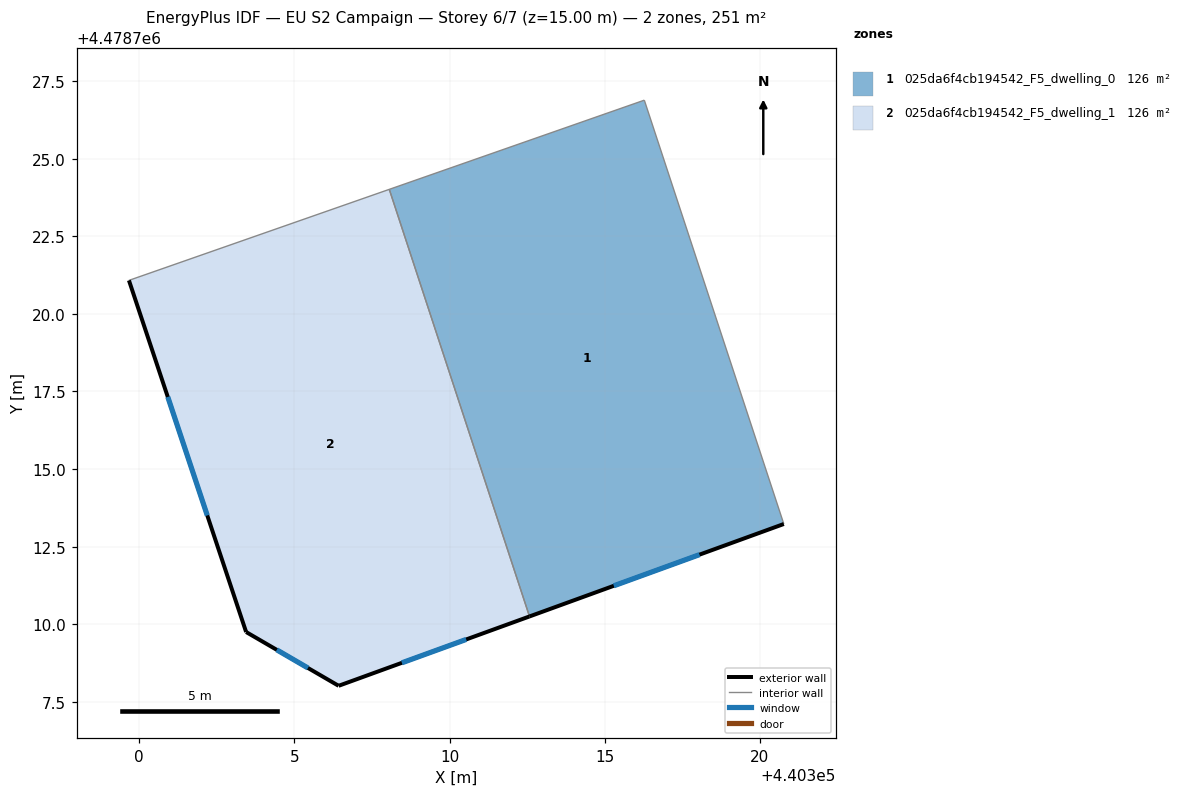
=== STOREY PLAN SPEC (per zone: floor XY polygon, exterior-wall plan segments, windows/doors) ===
zone 1: 025da6f4cb194542_F5_dwelling_0  (125.7 m²)
  floor: (440320.77, 4478713.23) (440316.28, 4478726.88) (440308.06, 4478724.01) (440312.58, 4478710.25)
  exterior wall: (440320.77, 4478713.23) – (440312.58, 4478710.25)  [8.7 m]
    window: (440318.05, 4478712.24) – (440315.29, 4478711.24)  [3.0 m²]
  interior walls: 3
zone 2: 025da6f4cb194542_F5_dwelling_1  (125.7 m²)
  floor: (440312.58, 4478710.25) (440308.06, 4478724.01) (440299.67, 4478721.08) (440303.45, 4478709.75) (440306.42, 4478708.01)
  exterior wall: (440312.58, 4478710.25) – (440306.42, 4478708.01)  [6.5 m]
    window: (440310.54, 4478709.51) – (440308.46, 4478708.75)  [2.2 m²]
  exterior wall: (440306.42, 4478708.01) – (440303.45, 4478709.75)  [3.4 m]
    window: (440305.44, 4478708.59) – (440304.43, 4478709.17)  [1.2 m²]
  exterior wall: (440303.45, 4478709.75) – (440299.67, 4478721.08)  [11.9 m]
    window: (440302.19, 4478713.50) – (440300.92, 4478717.32)  [4.1 m²]
  interior walls: 2

=== DERIVED (storey summary) ===
Building: EU S2 Campaign
Storey: 6 of 7  (floor level z = 15.00 m)
Storey gross floor area: 251.4 m²
Zones on this storey: 2
  - 025da6f4cb194542_F5_dwelling_0: floor 125.7 m²; exterior wall 8.7 m (26.2 m²); 1 window(s) 3.0 m²; WWR 11.4%
  - 025da6f4cb194542_F5_dwelling_1: floor 125.7 m²; exterior wall 21.9 m (65.8 m²); 3 window(s) 7.5 m²; WWR 11.4%
Zone adjacency (shared interzone walls):
  - 025da6f4cb194542_F5_dwelling_0 ↔ 025da6f4cb194542_F5_dwelling_1